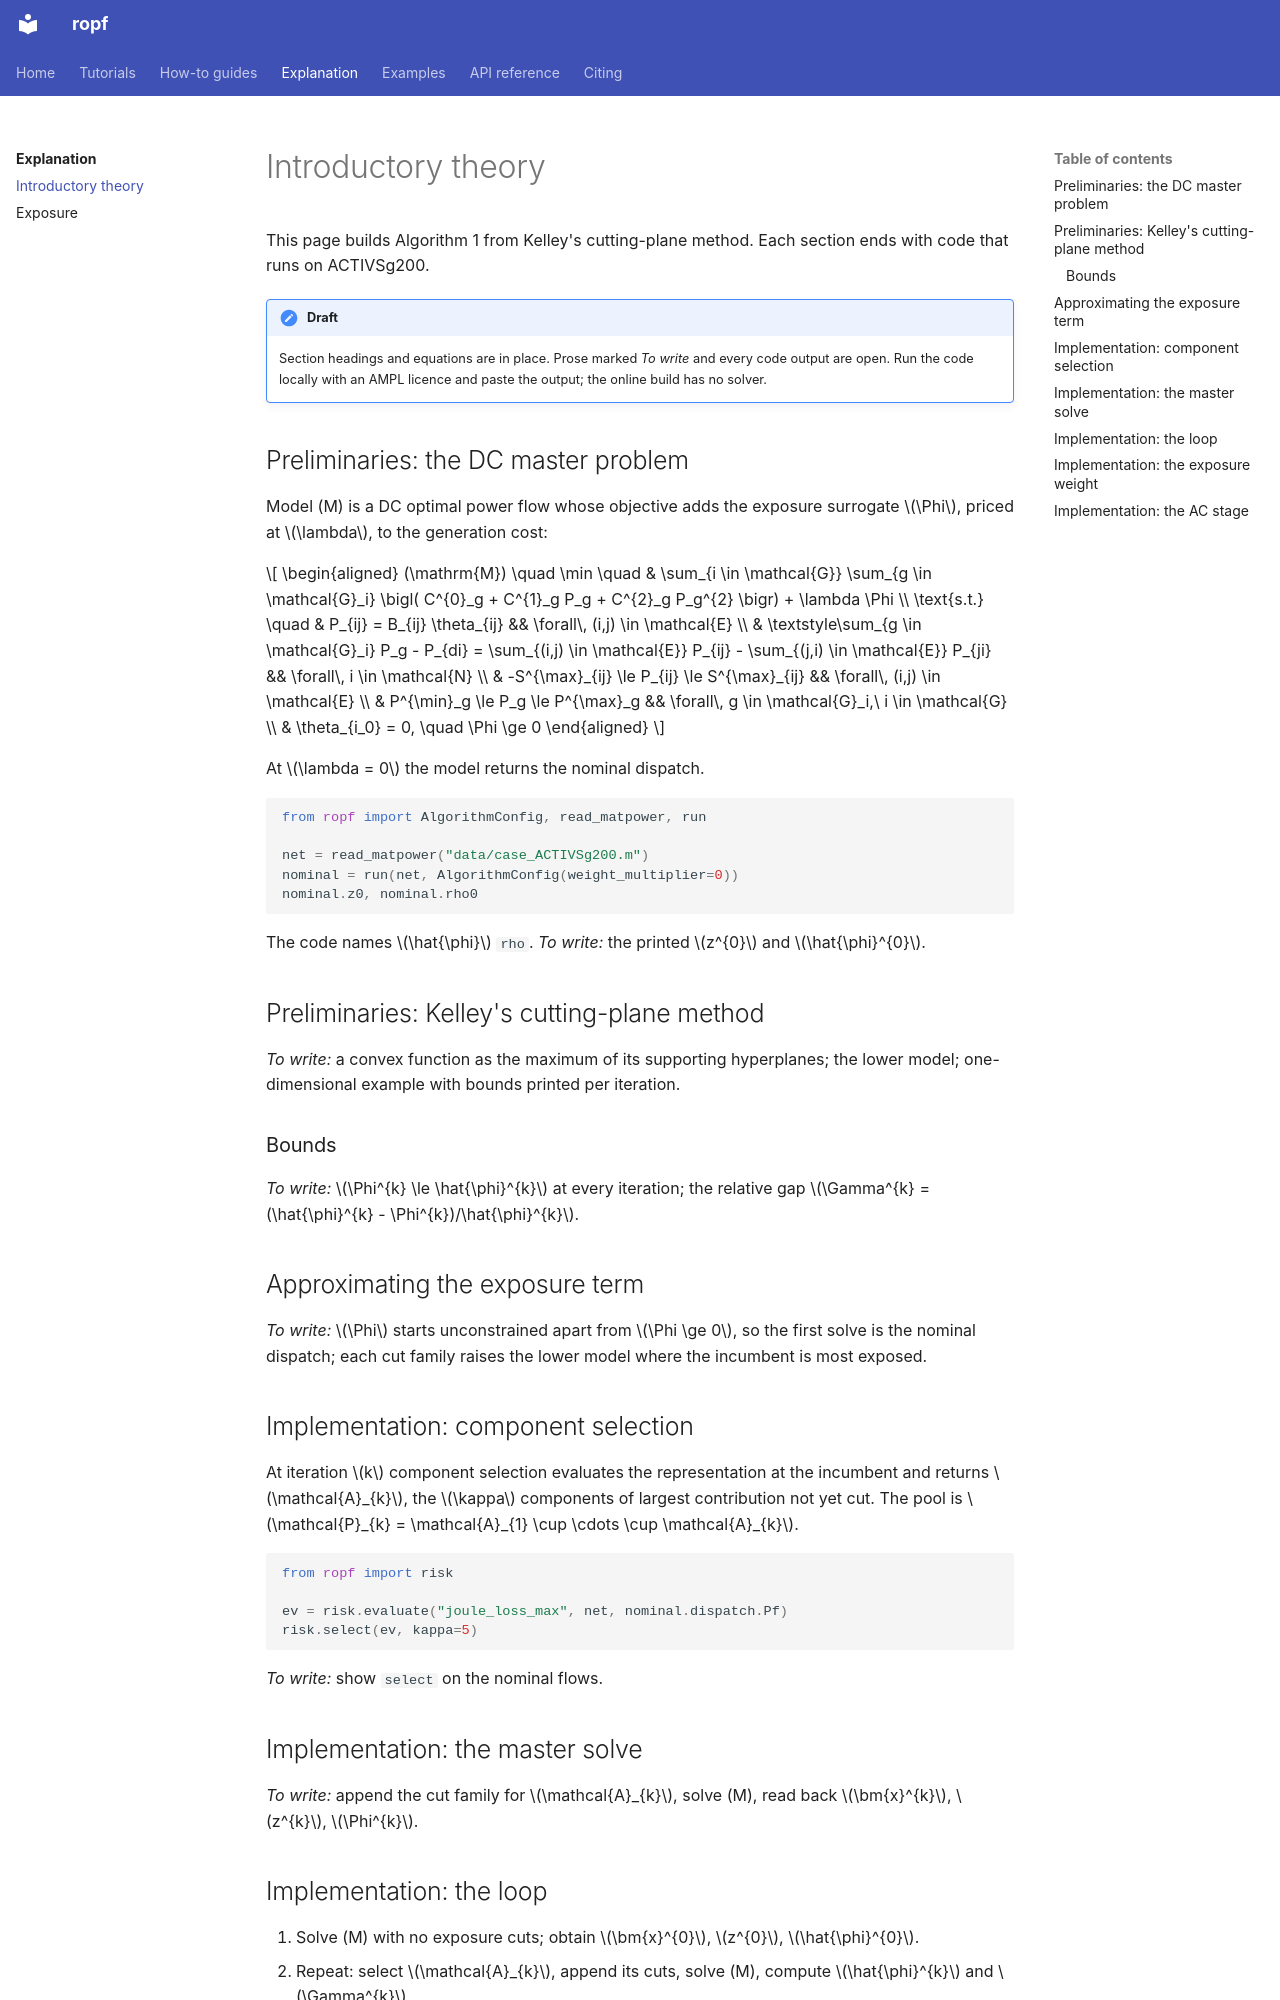

repository: Remmy195/robust_opf · page: explanation/theory_intro/index.html · generator: mkdocs

# Introductory theory

This page builds Algorithm 1 from Kelley's cutting-plane method. Each section ends with code that runs on ACTIVSg200.

!!! note "Draft"
    Section headings and equations are in place. Prose marked *To write* and every code output are open. Run the code locally with an AMPL licence and paste the output; the online build has no solver.

## Preliminaries: the DC master problem

Model (M) is a DC optimal power flow whose objective adds the exposure surrogate $\Phi$, priced at $\lambda$, to the generation cost:

$$
\begin{aligned}
(\mathrm{M}) \quad \min \quad & \sum_{i \in \mathcal{G}} \sum_{g \in \mathcal{G}_i} \bigl( C^{0}_g + C^{1}_g P_g + C^{2}_g P_g^{2} \bigr) + \lambda \Phi \\
\text{s.t.} \quad & P_{ij} = B_{ij} \theta_{ij} && \forall\, (i,j) \in \mathcal{E} \\
& \textstyle\sum_{g \in \mathcal{G}_i} P_g - P_{di} = \sum_{(i,j) \in \mathcal{E}} P_{ij} - \sum_{(j,i) \in \mathcal{E}} P_{ji} && \forall\, i \in \mathcal{N} \\
& -S^{\max}_{ij} \le P_{ij} \le S^{\max}_{ij} && \forall\, (i,j) \in \mathcal{E} \\
& P^{\min}_g \le P_g \le P^{\max}_g && \forall\, g \in \mathcal{G}_i,\ i \in \mathcal{G} \\
& \theta_{i_0} = 0, \quad \Phi \ge 0
\end{aligned}
$$

At $\lambda = 0$ the model returns the nominal dispatch.

```python
from ropf import AlgorithmConfig, read_matpower, run

net = read_matpower("data/case_ACTIVSg200.m")
nominal = run(net, AlgorithmConfig(weight_multiplier=0))
nominal.z0, nominal.rho0
```

The code names $\hat{\phi}$ `rho`. *To write:* the printed $z^{0}$ and $\hat{\phi}^{0}$.

## Preliminaries: Kelley's cutting-plane method

*To write:* a convex function as the maximum of its supporting hyperplanes; the lower model; one-dimensional example with bounds printed per iteration.

### Bounds

*To write:* $\Phi^{k} \le \hat{\phi}^{k}$ at every iteration; the relative gap $\Gamma^{k} = (\hat{\phi}^{k} - \Phi^{k})/\hat{\phi}^{k}$.

## Approximating the exposure term

*To write:* $\Phi$ starts unconstrained apart from $\Phi \ge 0$, so the first solve is the nominal dispatch; each cut family raises the lower model where the incumbent is most exposed.

## Implementation: component selection

At iteration $k$ component selection evaluates the representation at the incumbent and returns $\mathcal{A}_{k}$, the $\kappa$ components of largest contribution not yet cut. The pool is $\mathcal{P}_{k} = \mathcal{A}_{1} \cup \cdots \cup \mathcal{A}_{k}$.

```python
from ropf import risk

ev = risk.evaluate("joule_loss_max", net, nominal.dispatch.Pf)
risk.select(ev, kappa=5)
```

*To write:* show `select` on the nominal flows.

## Implementation: the master solve

*To write:* append the cut family for $\mathcal{A}_{k}$, solve (M), read back $\bm{x}^{k}$, $z^{k}$, $\Phi^{k}$.
